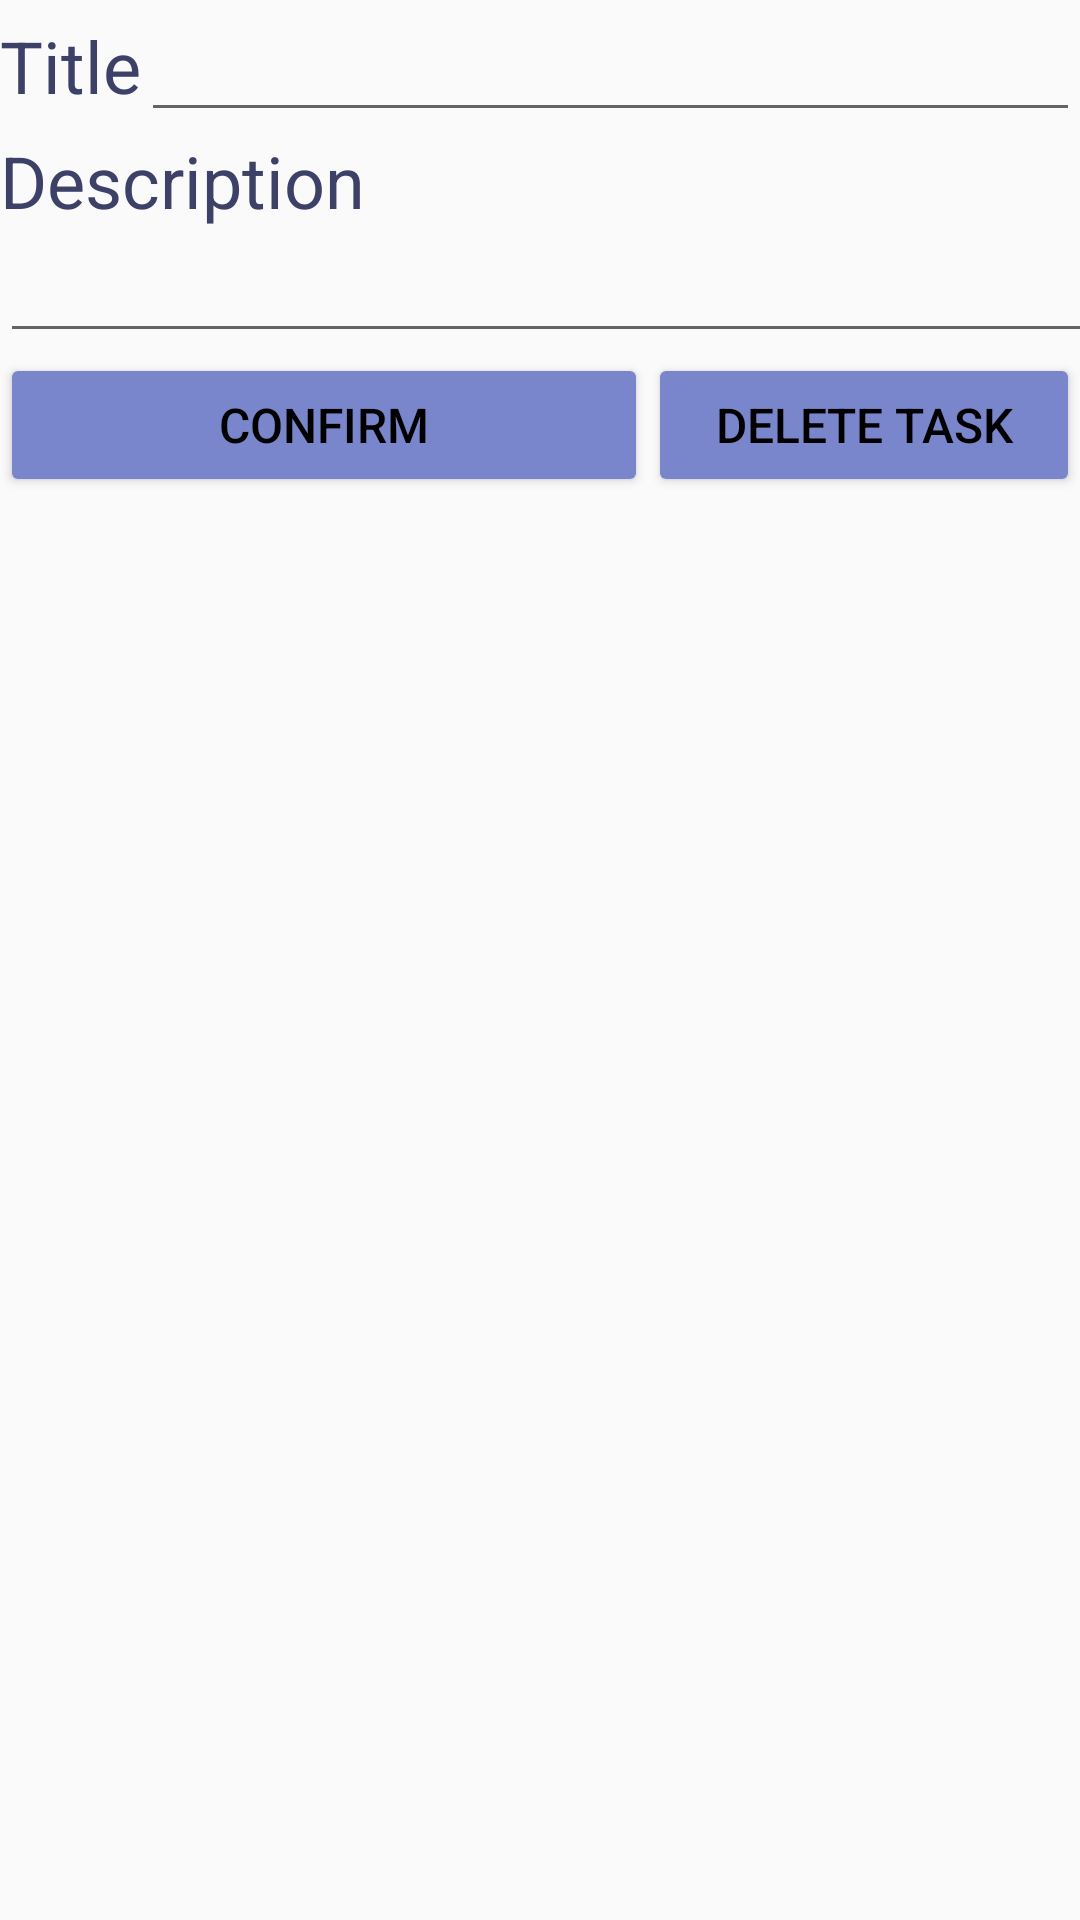

This screen was rendered from an Android layout file. Write that file and the resources it references.
<!-- AndroidManifest.xml: application theme Theme.STB -->
<!-- res/layout/tasks_edit.xml -->
<?xml version="1.0" encoding="utf-8"?>

<LinearLayout xmlns:android="http://schemas.android.com/apk/res/android"
    android:layout_width="match_parent"
    android:layout_height="match_parent"
    android:orientation="vertical">

    <LinearLayout
        android:layout_width="match_parent"
        android:layout_height="wrap_content"
        android:orientation="horizontal">

        <TextView
            android:layout_width="wrap_content"
            android:layout_height="wrap_content"
            android:text="@string/title_edit_tasks"
            android:textColor="@color/deadLine"
            android:textSize="24sp" />

        <EditText
            android:id="@+id/title"
            android:layout_width="wrap_content"
            android:layout_height="wrap_content"
            android:layout_weight="1"
            android:textColor="@color/black"
            android:textColorHighlight="@color/highlight"
            android:textColorHint="@color/black"
            android:textSize="20sp" />
    </LinearLayout>

    <TextView
        android:layout_width="wrap_content"
        android:layout_height="wrap_content"
        android:text="@string/body_edit_tasks"
        android:textColor="@color/deadLine"
        android:textSize="24sp" />

    <EditText
        android:id="@+id/body"
        android:layout_width="421dp"
        android:layout_height="wrap_content"
        android:layout_weight="0"
        android:scrollbars="vertical" />

    <LinearLayout
        android:layout_width="match_parent"
        android:layout_height="match_parent"
        android:orientation="horizontal">

        <Button
            android:id="@+id/confirm"
            android:layout_width="216dp"
            android:layout_height="wrap_content"
            android:backgroundTint="@color/sleep_title"
            android:onClick="saveNote"
            android:text="@string/confirm"
            android:textColor="@color/black"
            android:textSize="16sp" />

        <Button
            android:id="@+id/confirm3"
            android:layout_width="wrap_content"
            android:layout_height="wrap_content"
            android:layout_weight="1"
            android:backgroundTint="@color/sleep_title"
            android:onClick="deleteNote"
            android:text="@string/delete"
            android:textColor="@color/black"
            android:textSize="16sp" />

    </LinearLayout>

</LinearLayout>
<!-- resources referenced by this layout -->
<resources>
  <color name="black">#FF000000</color>
  <color name="deadLine">#3D4167</color>
  <color name="highlight">#75DE98EA</color>
  <color name="sleep_title">#7986CB</color>
  <string name="body_edit_tasks">Description</string>
  <string name="confirm">Confirm</string>
  <string name="delete">Delete Task</string>
  <string name="title_edit_tasks">Title</string>
  <style name="Theme.STB" parent="Theme.AppCompat.Light.NoActionBar">
          
          <item name="colorPrimary">@color/purple_500</item>
          <item name="colorPrimaryDark">@color/purple_700</item>
          <item name="colorAccent">@color/teal_200</item>
          
      </style>
  <color name="purple_500">#FF6200EE</color>
  <color name="purple_700">#FF3700B3</color>
  <color name="teal_200">#FF03DAC5</color>
</resources>
